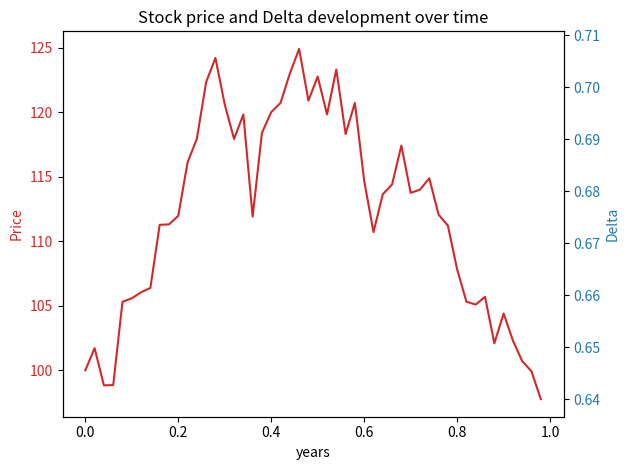

This chart was generated by the following Python code:
import numpy as np
import matplotlib.pyplot as plt
import scipy.stats as st


class BinTreeOption:
    def __init__(
        self, N, T, S0, sigma, r, K,
        market="EU", option_type="call", array_out=False
    ):
        """
        """

        # Init
        self.N = N
        self.T = T
        self.S0 = S0
        self.sigma = sigma
        self.r = r
        self.K = K
        self.market = market.upper()
        self.option_type = option_type.lower()
        self.array_out = array_out
        assert self.market in [
            "EU", "USA"], "Market not found. Choose EU or USA"
        assert self.option_type in ["call", "put"], "Non-existing option type."

        self.dt = T / N
        self.u = np.exp(sigma * np.sqrt(self.dt))
        self.d = 1 / self.u
        self.p = (np.exp(r * self.dt) - self.d) / (self.u - self.d)
        self.discount = np.exp(-r * self.dt)

        # Create price tree and initialize option tree
        self.price_tree = np.zeros((N + 1, N + 1))
        self.create_price_tree()
        self.option = np.zeros((N + 1, N + 1))

    def create_price_tree(self):
        """
        """
        for i in range(self.N + 1):
            for j in range(i + 1):
                self.price_tree[j, i] = self.S0 * \
                    (self.u ** (i - j)) * (self.d ** j)

    def determine_price(self):
        """
        """

        # Calculate vall option price at t=0 (European)
        if self.market == "EU" and self.option_type == "call":
            self.option[:, self.N] = np.maximum(
                np.zeros(self.N + 1), self.price_tree[:, self.N] - self.K
            )
            self.recursive_eu_option()

        elif self.market == "EU" and self.option_type == "put":
            self.option[:, self.N] = np.maximum(
                np.zeros(self.N + 1), self.K - self.price_tree[:, self.N]
            )
            self.recursive_eu_option()

        elif self.market == "USA" and self.option_type == "call":
            self.option[:, self.N] = np.maximum(
                np.zeros(self.N + 1), self.price_tree[:, self.N] - self.K
            )
            self.recursive_usa_call()

        elif self.market == "USA" and self.option_type == "put":
            self.option[:, self.N] = np.maximum(
                np.zeros(self.N + 1), self.K - self.price_tree[:, self.N])
            self.recursive_usa_put()

        if self.array_out:
            return [self.option[0, 0], self.price_tree, self.option]

        return self.option[0, 0]

    def recursive_eu_option(self):
        """
        """
        for i in np.arange(self.N - 1, -1, -1):
            for j in np.arange(0, i + 1):
                self.option[j, i] = (self.discount * (self.p *
                                                      self.option[j, i + 1] + (1 - self.p) *
                                                      self.option[j + 1, i + 1]))

    def recursive_usa_call(self):
        """
        """
        for i in np.arange(self.N - 1, -1, -1):
            for j in np.arange(0, i + 1):
                self.option[j, i] = max([0, self.price_tree[j, i] - self.K,
                                         self.discount *
                                         (self.p * self.option[j, i + 1] +
                                          (1 - self.p) * self.option[j + 1, i + 1])])

    def recursive_usa_put(self):
        """
        """
        for i in np.arange(self.N - 1, -1, -1):
            for j in np.arange(0, i + 1):
                self.option[j, i] = max([0, self.K - self.price_tree[j, i],
                                         self.discount *
                                         (self.p * self.option[j, i + 1] +
                                          (1 - self.p) * self.option[j + 1, i + 1])])

    def reset_tree(self):
        """
        """
        self.price_tree = np.zeros((N + 1, N + 1))
        self.option = np.zeros((N + 1, N + 1))


class BlackScholes:
    def __init__(self, T, S0, K, r, sigma, steps=1):
        self.T = T
        self.S0 = S0
        self.K = K
        self.r = r
        self.sigma = sigma
        self.steps = steps
        self.dt = T / steps
        self.price = S0
        self.price_path = np.zeros(steps)

    def call_price(self):
        """
        """
        d1 = (np.log(self.S0 / self.K) + (self.r + 0.5 * self.sigma ** 2)
              * self.T) / (self.sigma * np.sqrt(self.T))
        d2 = d1 - self.sigma * np.sqrt(self.T)

        call = (self.S0 * st.norm.cdf(d1, 0.0, 1.0) - self.K *
                np.exp(-self.r * self.T) * st.norm.cdf(d2, 0.0, 1.0))

        return call

    def put_price(self):
        """
        """
        d1 = (np.log(self.S0 / self.K) + (self.r + 0.5 * self.sigma ** 2)
              * self.T) / (self.sigma * np.sqrt(self.T))
        d2 = d1 - self.sigma * np.sqrt(self.T)

        put = ((self.K * np.exp(-self.r * self.T)
                * st.norm.cdf(-d2, 0.0, 1.0)) - self.S0 *
               st.norm.cdf(-d1, 0.0, 1.0))

        return put

    def create_price_path(self):
        """
        """
        for i in range(self.steps):
            self.price_path[i] = self.price
            dS = self.r * self.price * self.dt + self.sigma * \
                self.price * np.random.normal(0, 1) * np.sqrt(self.dt)

            self.price += dS

    def plot_price_path(self, hedge_setting='Call', hedge_plot=True, steps=1):
        fig, ax1 = plt.subplots()
        x_price = [i / self.steps for i in range(self.steps)]

        color = 'tab:red'
        ax1.set_xlabel('years')
        ax1.set_ylabel('Price', color=color)
        ax1.plot(x_price, self.price_path, color=color,
                 label="Discritized Black Scholes")
        ax1.tick_params(axis='y', labelcolor=color)

        if hedge_plot:
            x_hedge = [i / steps for i in range(steps)]
            hedge_price = [ i for n,i in enumerate(self.price_path) if int(n%(self.steps/steps)) == 0]
            ax2 = ax1.twinx()  # instantiate a second axes that shares the same x-axis

            color = 'tab:blue'
            # we already handled the x-label with ax1
            ax2.set_ylabel('Delta', color=color)
            h = [self.hedge(t, s, hedge_setting)
                 for t, s in zip(x_hedge, hedge_price)]
            ax2.plot(x_hedge, h, color=color, label='Hedge delta')
            ax2.tick_params(axis='y', labelcolor=color)

        plt.title("Stock price and Delta development over time")
        fig.tight_layout()  # otherwise the right y-label is slightly clipped
        # plt.show()

    def hedge(self, t, S, hedge_setting='call'):
        hedge_setting = hedge_setting.lower()
        d1 = (np.log(S / self.K) + (self.r + 0.5 * self.sigma ** 2)
              * (self.T - t)) / (self.sigma * np.sqrt(self.T - t))
        if hedge_setting == 'call':
            return st.norm.cdf(d1, 0.0, 1.0)

        elif hedge_setting == 'put':
            return -st.norm.cdf(-d1, 0.0, 1.0)
        else:
            print("Setting not found")
            return None


if __name__ == "__main__":

    tree1 = BinTreeOption(5, 5 / 12, 50, 0.4, 0.1, 50,
                          market="USA", option_type="put", array_out=False)
    tree2 = BinTreeOption(5, 5 / 12, 50, 0.4, 0.1, 50,
                          market="EU", option_type="put", array_out=False)

    tree3 = BinTreeOption(50, 1, 100, 0.2, 0.06, 99,
                          market="USA", option_type="call", array_out=False)

    tree4 = BinTreeOption(50, 1, 100, 0.2, 0.06, 99,
                          market="EU", option_type="call", array_out=False)

    tree5 = BinTreeOption(50, 1, 100, 0.2, 0.06, 99,
                          market="USA", option_type="put", array_out=False)

    tree6 = BinTreeOption(50, 1, 100, 0.2, 0.06, 99,
                          market="EU", option_type="put", array_out=False)

    trees = [tree1, tree2, tree3, tree4, tree5, tree6]
    for i, tree in enumerate(trees):
        print(f"Price of Tree {i + 1} is", tree.determine_price())
        print("===============================================")

    bs_eu = BlackScholes(1, 100, 99, 0.06, 0.2, steps=50)
    bs_eu.create_price_path()
    bs_eu.plot_price_path(hedge_setting="Call", hedge_plot=True)
